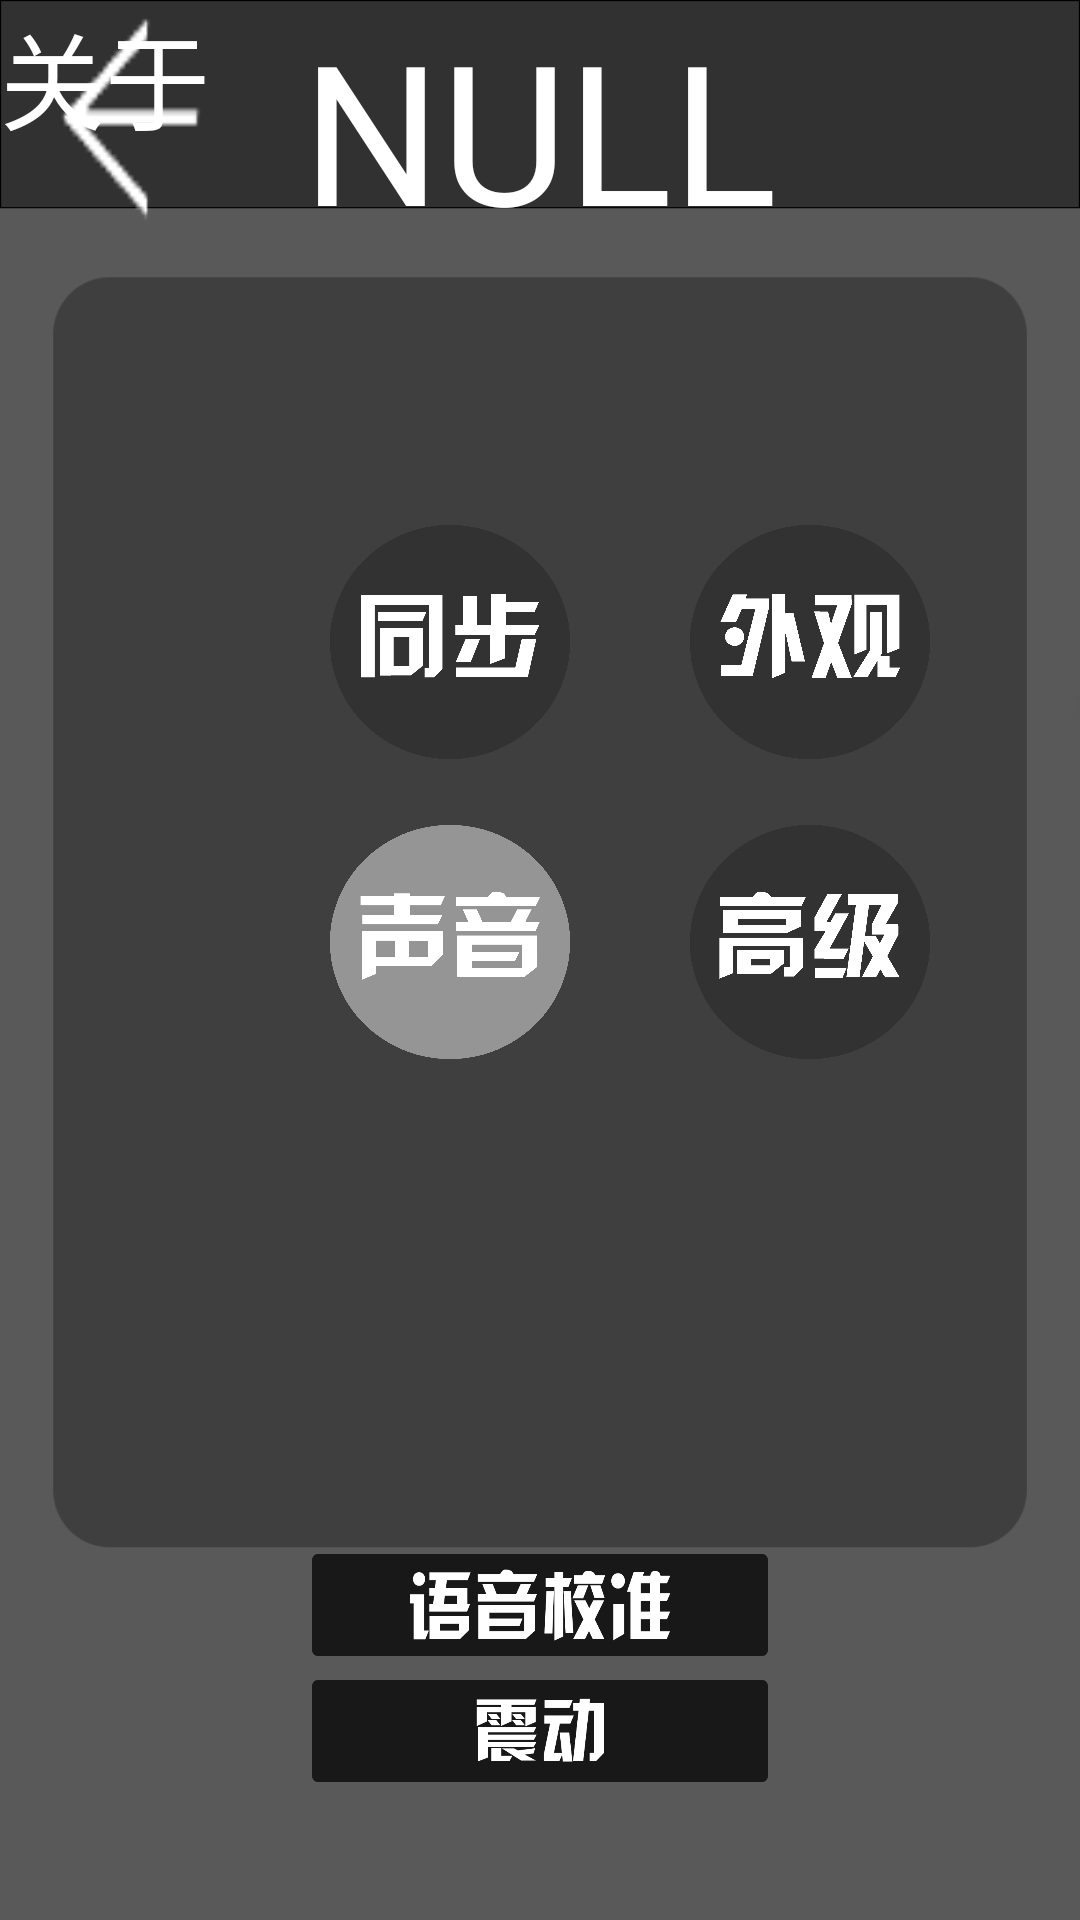

Produce the Android XML layout that renders to this screen, including the resource entries it uses.
<!-- AndroidManifest.xml: application theme Theme.AppCompat.NoActionBar -->
<!-- res/layout/setting_2.xml -->
<RelativeLayout xmlns:android="http://schemas.android.com/apk/res/android"
    android:orientation="horizontal"
    android:layout_width="match_parent"
    android:layout_height="match_parent"
    android:background="@drawable/set_bg">

    <Button
        android:id="@+id/settingbtn_1"
        style="?android:attr/borderlessButtonStyle"
        android:layout_width="80dp"
        android:layout_height="78dp"
        android:layout_marginLeft="110dp"
        android:layout_marginTop="175dp"
        android:background="@drawable/syncset" />

    <Button
        android:id="@+id/settingbtn_2"
        style="?android:attr/borderlessButtonStyle"
        android:layout_width="80dp"
        android:layout_height="78dp"
        android:layout_marginLeft="230dp"
        android:layout_marginTop="175dp"
        android:background="@drawable/appearset" />

    <Button
        android:id="@+id/settingbtn_3"
        style="?android:attr/borderlessButtonStyle"
        android:layout_width="80dp"
        android:layout_height="78dp"
        android:layout_marginLeft="110dp"
        android:layout_marginTop="275dp"
        android:background="@drawable/soundset_s" />

    <Button
        android:id="@+id/settingbtn_4"
        style="?android:attr/borderlessButtonStyle"
        android:layout_width="80dp"
        android:layout_height="78dp"
        android:layout_marginLeft="230dp"
        android:layout_marginTop="275dp"
        android:background="@drawable/advset" />

    <Button
        android:id="@+id/settingbtn_5"
        style="?android:attr/borderlessButtonStyle"
        android:layout_width="152dp"
        android:layout_height="34dp"
        android:layout_centerHorizontal="true"
        android:layout_marginTop="518dp"
        android:background="@drawable/settingbtn_8" />

    <Button
        android:id="@+id/settingbtn_6"
        style="?android:attr/borderlessButtonStyle"
        android:layout_width="152dp"
        android:layout_height="34dp"
        android:layout_centerHorizontal="true"
        android:layout_marginTop="560dp"
        android:background="@drawable/settingbtn_9" />

    <Button
        android:id="@+id/settingbtn_7"
        style="?android:attr/borderlessButtonStyle"
        android:layout_width="80dp"
        android:layout_height="78dp"
        android:layout_marginLeft="15dp"
        android:layout_marginTop="0dp"
        android:background="@drawable/settingback" />

    <TextView
        android:id="@+id/abouts"
        android:layout_width="wrap_content"
        android:layout_height="wrap_content"

        android:text="@string/abouts"
        android:textColor="#FFFFFF"
        android:textSize="35sp" />

    <TextView
        android:id="@+id/set_title"
        android:layout_width="wrap_content"
        android:layout_height="wrap_content"
        android:text=" NULL "
        android:textColor="#FFFFFF"
        android:textSize="65sp"
        android:layout_centerHorizontal="true"
        />

</RelativeLayout>
<!-- resources referenced by this layout -->
<resources>
  <!-- drawable advset: png bitmap (drawable-v24, 49298 bytes) -->
  <!-- drawable appearset: png bitmap (drawable-v24, 48941 bytes) -->
  <!-- drawable set_bg: png bitmap (drawable-v24, 25890 bytes) -->
  <!-- drawable settingback: png bitmap (drawable-v24, 16296 bytes) -->
  <!-- drawable settingbtn_8: png bitmap (drawable-v24, 34665 bytes) -->
  <!-- drawable settingbtn_9: png bitmap (drawable-v24, 29399 bytes) -->
  <!-- drawable soundset_s: png bitmap (drawable-v24, 37628 bytes) -->
  <!-- drawable syncset: png bitmap (drawable-v24, 37612 bytes) -->
  <string name="abouts">关于</string>
</resources>
